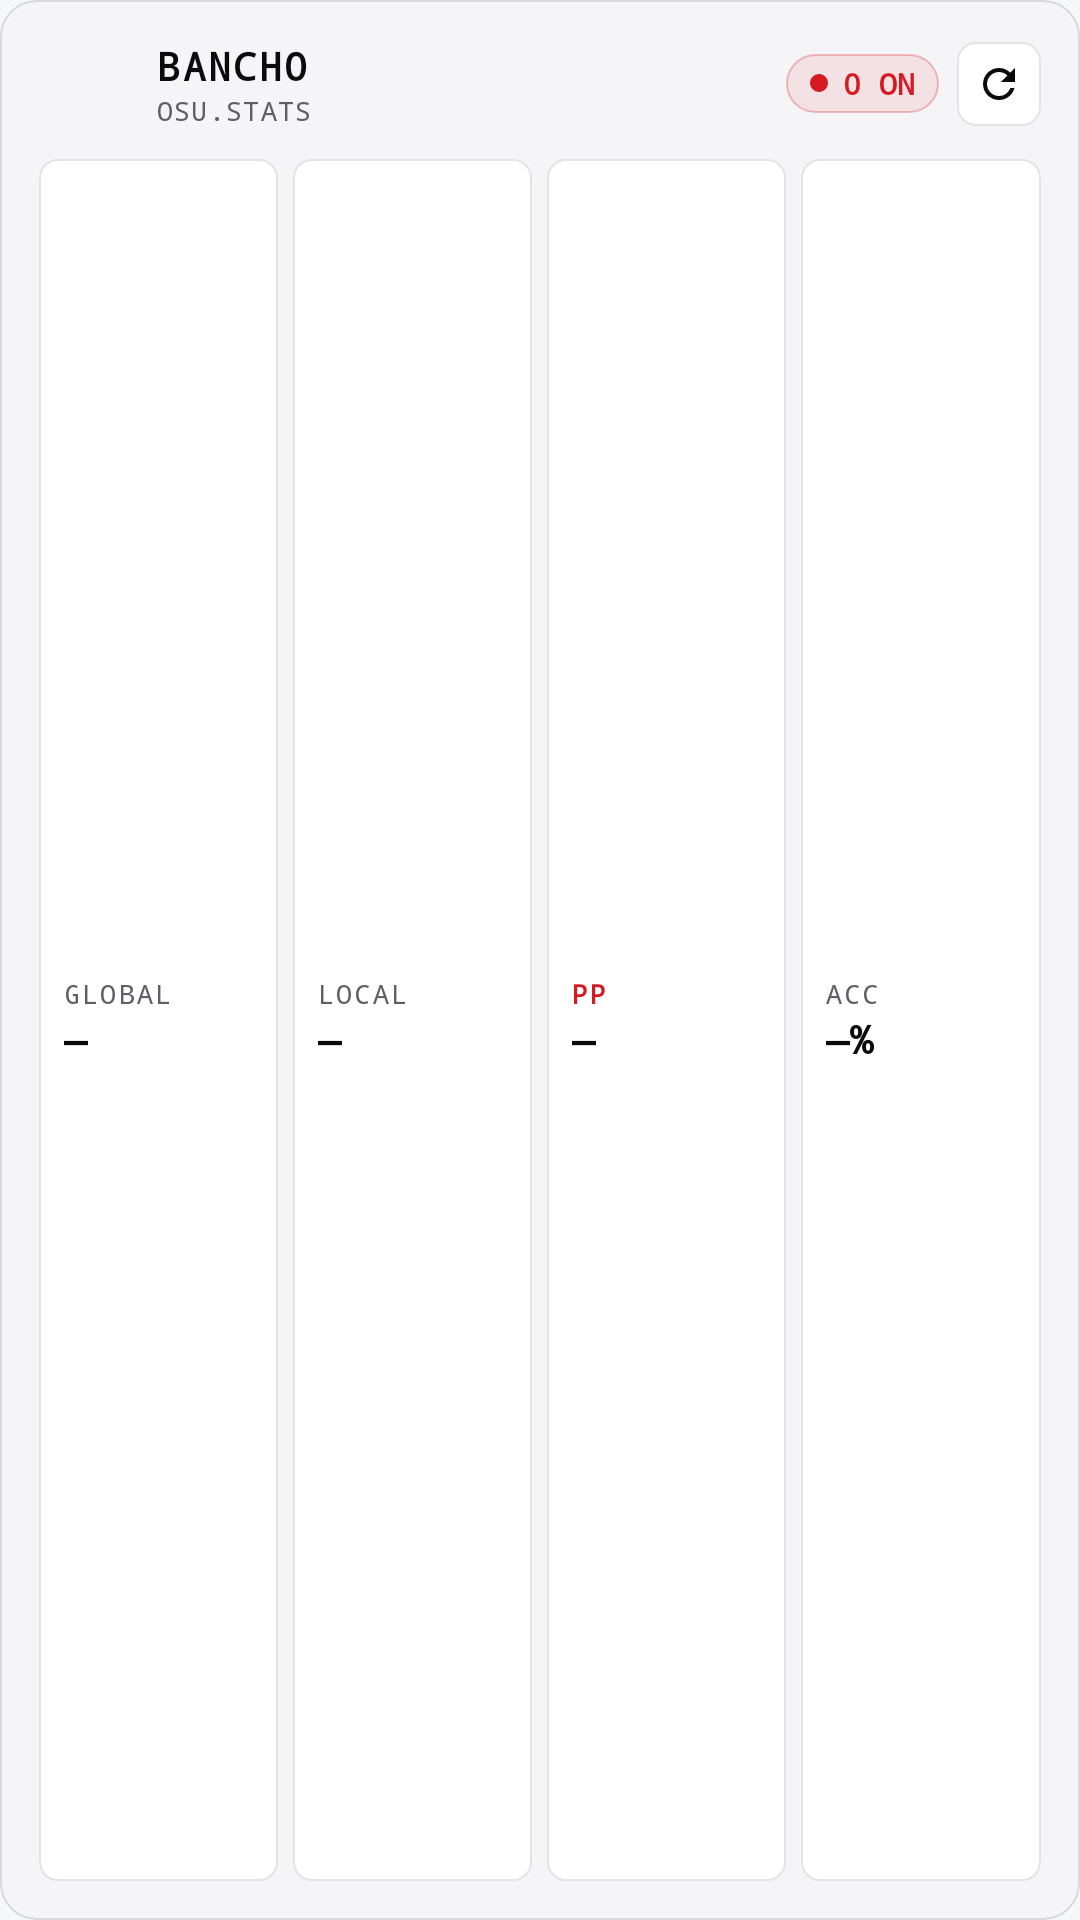

Here is an Android app screen rendered from its layout file. Give the layout XML and the strings, colors and styles it references.
<!-- AndroidManifest.xml: application theme Theme.OsuChat -->
<!-- res/layout/widget_bancho_stats_nothing.xml -->
<?xml version="1.0" encoding="utf-8"?>
<FrameLayout xmlns:android="http://schemas.android.com/apk/res/android"
    android:id="@+id/widget_root"
    android:layout_width="match_parent"
    android:layout_height="match_parent">

    <ImageView
        android:id="@+id/widget_bg_image"
        android:layout_width="match_parent"
        android:layout_height="match_parent"
        android:importantForAccessibility="no"
        android:scaleType="fitXY"
        android:src="@drawable/bg_widget_nothing_surface" />

    <LinearLayout
        android:layout_width="match_parent"
        android:layout_height="match_parent"
        android:orientation="vertical"
        android:padding="13dp">

        
        <LinearLayout
            android:layout_width="match_parent"
            android:layout_height="wrap_content"
            android:gravity="center_vertical"
            android:orientation="horizontal">

            <ImageView
                android:id="@+id/widget_avatar"
                android:layout_width="30dp"
                android:layout_height="30dp"
                android:contentDescription="Player avatar"
                android:scaleType="centerCrop"
                android:src="@mipmap/ic_launcher_round" />

            <LinearLayout
                android:layout_width="0dp"
                android:layout_height="wrap_content"
                android:layout_marginStart="9dp"
                android:layout_weight="1"
                android:orientation="vertical">

                <TextView
                    android:id="@+id/widget_username"
                    android:layout_width="wrap_content"
                    android:layout_height="wrap_content"
                    android:ellipsize="end"
                    android:fontFamily="monospace"
                    android:letterSpacing="0.06"
                    android:maxLines="1"
                    android:text="BANCHO"
                    android:textColor="@color/widget_nothing_text_primary"
                    android:textSize="13sp"
                    android:textStyle="bold" />

                <TextView
                    android:id="@+id/widget_updated_at"
                    android:layout_width="wrap_content"
                    android:layout_height="wrap_content"
                    android:ellipsize="end"
                    android:fontFamily="monospace"
                    android:fontFeatureSettings="tnum"
                    android:letterSpacing="0.05"
                    android:maxLines="1"
                    android:text="OSU.STATS"
                    android:textColor="@color/widget_nothing_text_secondary"
                    android:textSize="9sp" />
            </LinearLayout>

            <LinearLayout
                android:id="@+id/widget_friends_badge"
                android:layout_width="wrap_content"
                android:layout_height="wrap_content"
                android:layout_marginEnd="6dp"
                android:background="@drawable/bg_widget_nothing_badge"
                android:gravity="center_vertical"
                android:orientation="horizontal"
                android:paddingHorizontal="8dp"
                android:paddingVertical="3dp">

                <ImageView
                    android:id="@+id/widget_friends_dot"
                    android:layout_width="6dp"
                    android:layout_height="6dp"
                    android:layout_marginEnd="5dp"
                    android:importantForAccessibility="no"
                    android:src="@drawable/ic_widget_dot_red" />

                <TextView
                    android:id="@+id/widget_friends_online"
                    android:layout_width="wrap_content"
                    android:layout_height="wrap_content"
                    android:fontFamily="monospace"
                    android:fontFeatureSettings="tnum"
                    android:maxLines="1"
                    android:text="0 ON"
                    android:textColor="@color/widget_nothing_accent"
                    android:textSize="10sp"
                    android:textStyle="bold" />
            </LinearLayout>

            <ImageButton
                android:id="@+id/widget_refresh_btn"
                android:layout_width="28dp"
                android:layout_height="28dp"
                android:background="@drawable/bg_widget_nothing_tile"
                android:contentDescription="Refresh stats"
                android:padding="6dp"
                android:scaleType="fitCenter"
                android:src="@drawable/ic_widget_refresh"
                android:tint="@color/widget_nothing_icon" />
        </LinearLayout>

        
        <LinearLayout
            android:layout_width="match_parent"
            android:layout_height="0dp"
            android:layout_marginTop="10dp"
            android:layout_weight="1"
            android:baselineAligned="false"
            android:gravity="center_vertical"
            android:orientation="horizontal">

            <LinearLayout
                android:layout_width="0dp"
                android:layout_height="match_parent"
                android:layout_marginEnd="5dp"
                android:layout_weight="1"
                android:background="@drawable/bg_widget_nothing_tile"
                android:gravity="center_vertical"
                android:orientation="vertical"
                android:paddingHorizontal="8dp"
                android:paddingVertical="6dp">

                <TextView
                    android:layout_width="wrap_content"
                    android:layout_height="wrap_content"
                    android:fontFamily="monospace"
                    android:letterSpacing="0.08"
                    android:maxLines="1"
                    android:text="GLOBAL"
                    android:textColor="@color/widget_nothing_text_secondary"
                    android:textSize="9sp" />

                <TextView
                    android:id="@+id/widget_global_rank"
                    android:layout_width="wrap_content"
                    android:layout_height="wrap_content"
                    android:ellipsize="end"
                    android:fontFamily="monospace"
                    android:fontFeatureSettings="tnum"
                    android:letterSpacing="0.04"
                    android:maxLines="1"
                    android:text="—"
                    android:textColor="@color/widget_nothing_text_primary"
                    android:textSize="13sp"
                    android:textStyle="bold" />
            </LinearLayout>

            <LinearLayout
                android:layout_width="0dp"
                android:layout_height="match_parent"
                android:layout_marginEnd="5dp"
                android:layout_weight="1"
                android:background="@drawable/bg_widget_nothing_tile"
                android:gravity="center_vertical"
                android:orientation="vertical"
                android:paddingHorizontal="8dp"
                android:paddingVertical="6dp">

                <TextView
                    android:id="@+id/widget_country_label"
                    android:layout_width="wrap_content"
                    android:layout_height="wrap_content"
                    android:fontFamily="monospace"
                    android:letterSpacing="0.08"
                    android:maxLines="1"
                    android:text="LOCAL"
                    android:textColor="@color/widget_nothing_text_secondary"
                    android:textSize="9sp" />

                <TextView
                    android:id="@+id/widget_country_rank"
                    android:layout_width="wrap_content"
                    android:layout_height="wrap_content"
                    android:ellipsize="end"
                    android:fontFamily="monospace"
                    android:fontFeatureSettings="tnum"
                    android:letterSpacing="0.04"
                    android:maxLines="1"
                    android:text="—"
                    android:textColor="@color/widget_nothing_text_primary"
                    android:textSize="13sp"
                    android:textStyle="bold" />
            </LinearLayout>

            <LinearLayout
                android:layout_width="0dp"
                android:layout_height="match_parent"
                android:layout_marginEnd="5dp"
                android:layout_weight="1"
                android:background="@drawable/bg_widget_nothing_tile"
                android:gravity="center_vertical"
                android:orientation="vertical"
                android:paddingHorizontal="8dp"
                android:paddingVertical="6dp">

                <TextView
                    android:layout_width="wrap_content"
                    android:layout_height="wrap_content"
                    android:fontFamily="monospace"
                    android:letterSpacing="0.08"
                    android:maxLines="1"
                    android:text="PP"
                    android:textColor="@color/widget_nothing_accent"
                    android:textSize="9sp"
                    android:textStyle="bold" />

                <TextView
                    android:id="@+id/widget_pp"
                    android:layout_width="wrap_content"
                    android:layout_height="wrap_content"
                    android:ellipsize="end"
                    android:fontFamily="monospace"
                    android:fontFeatureSettings="tnum"
                    android:letterSpacing="0.04"
                    android:maxLines="1"
                    android:text="—"
                    android:textColor="@color/widget_nothing_text_primary"
                    android:textSize="13sp"
                    android:textStyle="bold" />
            </LinearLayout>

            <LinearLayout
                android:layout_width="0dp"
                android:layout_height="match_parent"
                android:layout_weight="1"
                android:background="@drawable/bg_widget_nothing_tile"
                android:gravity="center_vertical"
                android:orientation="vertical"
                android:paddingHorizontal="8dp"
                android:paddingVertical="6dp">

                <TextView
                    android:layout_width="wrap_content"
                    android:layout_height="wrap_content"
                    android:fontFamily="monospace"
                    android:letterSpacing="0.08"
                    android:maxLines="1"
                    android:text="ACC"
                    android:textColor="@color/widget_nothing_text_secondary"
                    android:textSize="9sp" />

                <TextView
                    android:id="@+id/widget_accuracy"
                    android:layout_width="wrap_content"
                    android:layout_height="wrap_content"
                    android:ellipsize="end"
                    android:fontFamily="monospace"
                    android:fontFeatureSettings="tnum"
                    android:letterSpacing="0.04"
                    android:maxLines="1"
                    android:text="—%"
                    android:textColor="@color/widget_nothing_text_primary"
                    android:textSize="13sp"
                    android:textStyle="bold" />
            </LinearLayout>
        </LinearLayout>
    </LinearLayout>
</FrameLayout>
<!-- resources referenced by this layout -->
<resources>
  <color name="widget_nothing_accent">#D71921</color>
  <color name="widget_nothing_icon">#0B0B0C</color>
  <color name="widget_nothing_text_primary">#0B0B0C</color>
  <color name="widget_nothing_text_secondary">#5F5F68</color>
  <!-- drawable bg_widget_nothing_badge (drawable) -->
  <?xml version="1.0" encoding="utf-8"?>
  <shape xmlns:android="http://schemas.android.com/apk/res/android"
      android:shape="rectangle">
      <solid android:color="@color/widget_nothing_badge_bg" />
      <corners android:radius="99dp" />
      <stroke
          android:width="0.5dp"
          android:color="@color/widget_nothing_badge_border" />
  </shape>
  <!-- drawable bg_widget_nothing_surface (drawable) -->
  <?xml version="1.0" encoding="utf-8"?>
  <shape xmlns:android="http://schemas.android.com/apk/res/android"
      android:shape="rectangle">
      <solid android:color="@color/widget_nothing_surface" />
      <corners android:radius="12dp" />
      <stroke
          android:width="0.75dp"
          android:color="@color/widget_nothing_border" />
  </shape>
  <!-- drawable bg_widget_nothing_tile (drawable) -->
  <?xml version="1.0" encoding="utf-8"?>
  <shape xmlns:android="http://schemas.android.com/apk/res/android"
      android:shape="rectangle">
      <solid android:color="@color/widget_nothing_tile" />
      <corners android:radius="6dp" />
      <stroke
          android:width="0.5dp"
          android:color="@color/widget_nothing_tile_border" />
  </shape>
  <!-- drawable ic_widget_dot_red (drawable) -->
  <?xml version="1.0" encoding="utf-8"?>
  <shape xmlns:android="http://schemas.android.com/apk/res/android"
      android:shape="oval">
      <solid android:color="@color/widget_nothing_accent" />
  </shape>
  <!-- drawable ic_widget_refresh (drawable) -->
  <?xml version="1.0" encoding="utf-8"?>
  <vector xmlns:android="http://schemas.android.com/apk/res/android"
      android:width="24dp"
      android:height="24dp"
      android:viewportWidth="24"
      android:viewportHeight="24">
      <path
          android:fillColor="#FFE5DEFF"
          android:pathData="M17.65,6.35C16.2,4.9 14.21,4 12,4c-4.42,0 -7.99,3.58 -7.99,8s3.57,8 7.99,8c3.73,0 6.84,-2.55 7.73,-6h-2.08c-0.82,2.33 -3.04,4 -5.65,4 -3.31,0 -6,-2.69 -6,-6s2.69,-6 6,-6c1.66,0 3.14,0.69 4.22,1.78L13,11h7V4l-2.35,2.35z" />
  </vector>
  <style name="Theme.OsuChat" parent="android:Theme.Material.Light.NoActionBar">
          <item name="android:windowBackground">#F6F7F9</item>
          <item name="android:statusBarColor">@android:color/transparent</item>
          <item name="android:navigationBarColor">@android:color/transparent</item>
      </style>
  <color name="widget_nothing_badge_bg">#17D71921</color>
  <color name="widget_nothing_badge_border">#44D71921</color>
  <color name="widget_nothing_surface">#F5F5F7</color>
  <color name="widget_nothing_border">#D8D8DF</color>
  <color name="widget_nothing_tile">#FFFFFF</color>
  <color name="widget_nothing_tile_border">#E3E3EA</color>
</resources>
